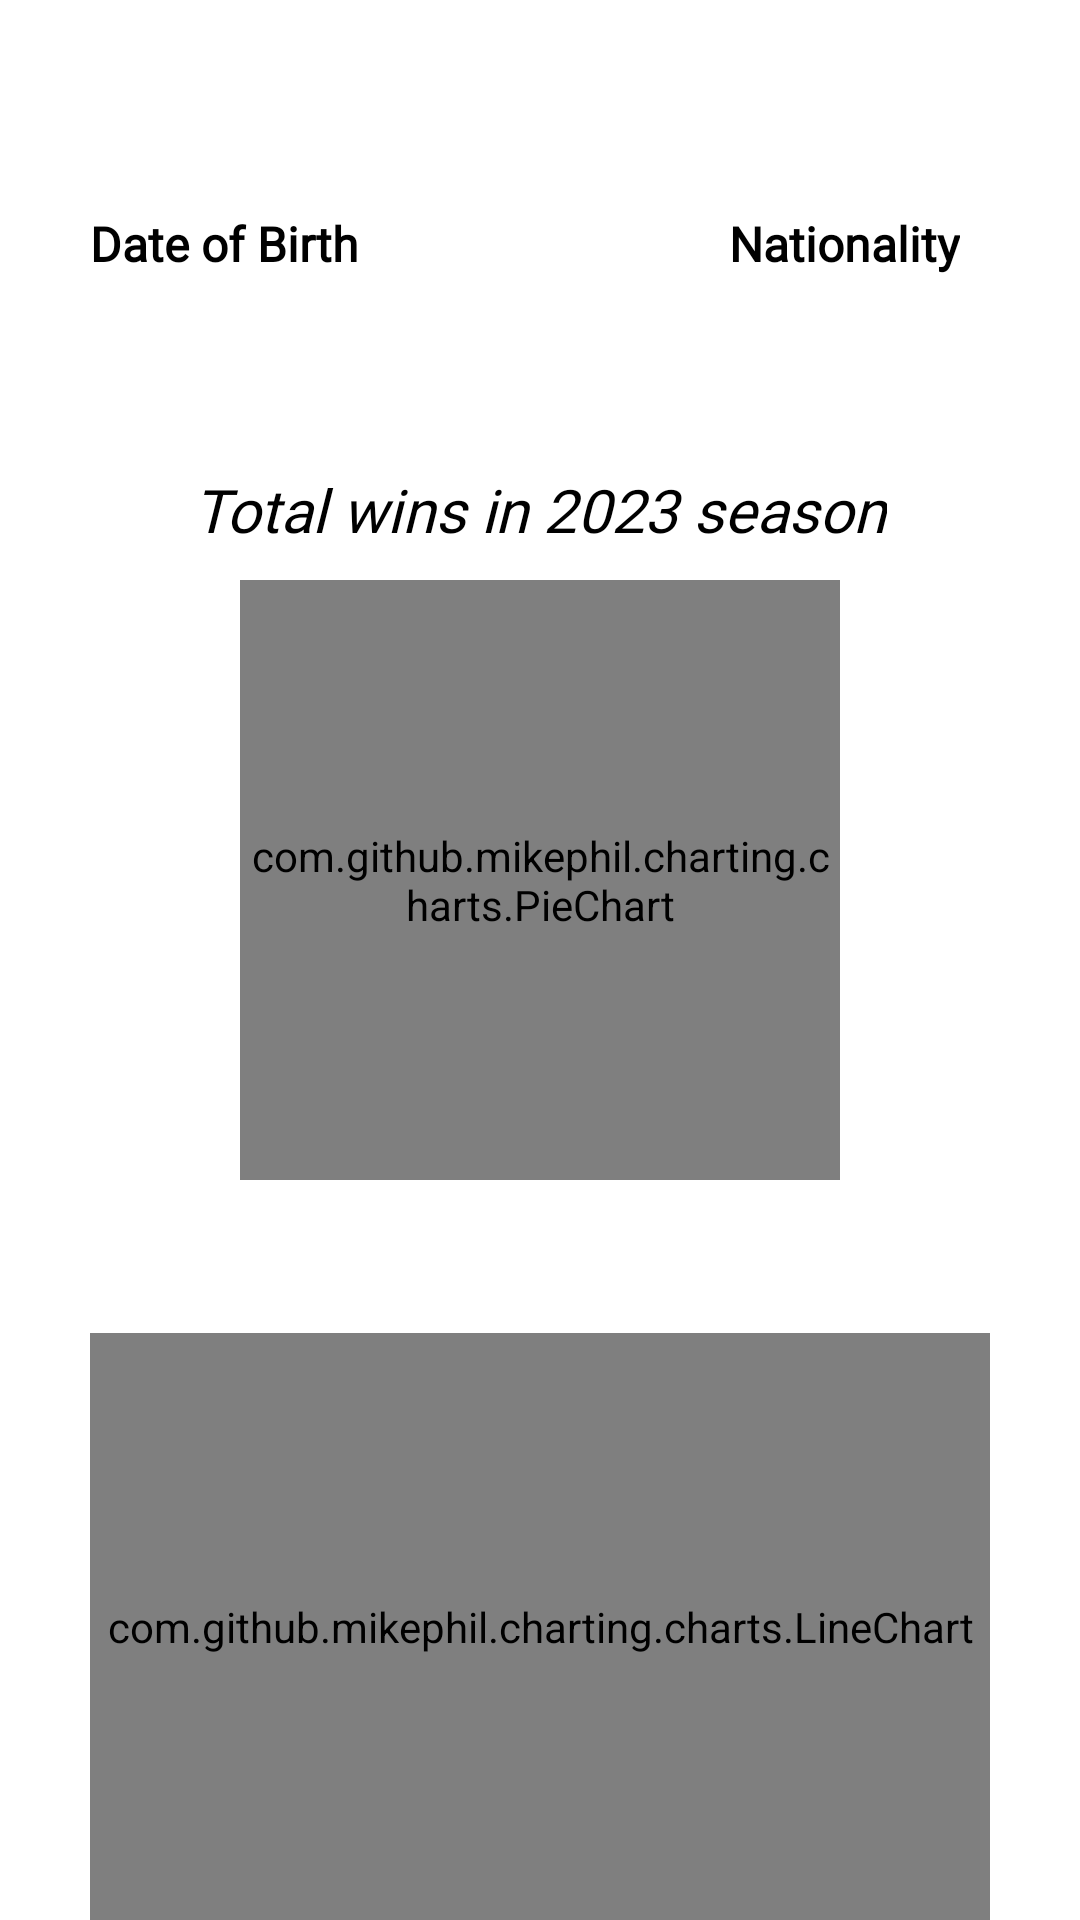

The Android layout XML behind this screen, and the referenced resources:
<!-- AndroidManifest.xml: application theme Theme.Formula1fy -->
<!-- res/layout/modal_view_bottom.xml -->
<?xml version="1.0" encoding="utf-8"?>
<RelativeLayout xmlns:android="http://schemas.android.com/apk/res/android"
    android:layout_width="match_parent"
    android:layout_height="wrap_content"
    xmlns:app="http://schemas.android.com/apk/res-auto">

    <RelativeLayout
        android:id="@+id/mainLayout"
        android:layout_width="match_parent"
        android:layout_height="wrap_content"

        >
        <TextView
            android:id="@+id/driverName"
            android:layout_width="wrap_content"
            android:layout_height="wrap_content"
            android:text=""
            android:layout_marginTop="30dp"
            android:textSize="30sp"
            android:layout_centerInParent="true"
            android:fontFamily="@font/regular"
            android:textColor="@color/black"/>


    </RelativeLayout>

    <TextView
        android:id="@+id/dobtitle"
        android:layout_width="wrap_content"
        android:layout_height="wrap_content"
        android:text="@string/date_of_birth"
        android:layout_below="@id/mainLayout"
        android:layout_marginStart="30dp"
        android:textSize="16sp"
        android:fontFamily="@font/regular"
        android:textStyle="bold"
        android:textColor="@color/black"
        />

    <TextView
        android:id="@+id/driverDOB"
        android:layout_width="wrap_content"
        android:layout_height="wrap_content"
        android:layout_below="@id/dobtitle"
        android:layout_marginStart="30dp"
        android:fontFamily="@font/regular"
        android:text=""
        android:textColor="@color/ferrari_red"
        android:textSize="16sp" />

    <TextView
        android:id="@+id/nationalityTitle"
        android:layout_width="wrap_content"
        android:layout_height="wrap_content"
        android:text="@string/nationality"
        android:layout_below="@id/mainLayout"
        android:layout_alignParentEnd="true"
        android:layout_marginEnd="40dp"
        android:textSize="16sp"
        android:fontFamily="@font/regular"
        android:textStyle="bold"

        android:textColor="@color/black"
        />


    <TextView
        android:id="@+id/driverNation"
        android:layout_width="wrap_content"
        android:layout_height="wrap_content"
        android:layout_below="@id/nationalityTitle"
        android:layout_alignParentEnd="true"
        android:layout_marginEnd="50dp"
        android:layout_marginBottom="40dp"
        android:fontFamily="@font/regular"
        android:text=""
        android:textColor="@color/ferrari_red"
        android:textSize="18sp" />

    <TextView
        android:id="@+id/title"
        android:layout_width="wrap_content"
        android:layout_height="wrap_content"
        android:layout_below="@+id/driverNation"
        android:layout_marginStart="20dp"
        android:fontFamily="@font/regular"
        android:layout_centerHorizontal="true"
        android:text="@string/total_wins_in_2023_season"
        android:textColor="@color/black"
        android:textSize="20sp"
        android:textStyle="italic" />
    
    
    <com.github.mikephil.charting.charts.PieChart
        android:id="@+id/chart"
        android:layout_below="@+id/title"
        android:layout_marginStart="50dp"
        android:layout_marginTop="10dp"
        android:layout_centerHorizontal="true"
        android:layout_width="200dp"
        android:layout_height="200dp"/>


    <TextView
        android:id="@+id/lineChartTitle"
        android:layout_width="wrap_content"
        android:layout_height="wrap_content"
        android:text=""
        android:fontFamily="@font/regular"
        android:textSize="14sp"
        android:textStyle="italic"
        android:textColor="@color/black"
        android:layout_below="@+id/chart"
        android:layout_centerHorizontal="true"
        android:layout_marginTop="20dp"/>

    <com.github.mikephil.charting.charts.LineChart
        android:id="@+id/lineChart"
        android:layout_width="300dp"
        android:layout_height="200dp"
        android:layout_below="@+id/lineChartTitle"
        android:layout_marginTop="12dp"
        android:layout_centerHorizontal="true"/>



</RelativeLayout>
<!-- resources referenced by this layout -->
<resources>
  <color name="black">#FF000000</color>
  <color name="ferrari_red">#FF2800</color>
  <string name="date_of_birth">Date of Birth</string>
  <string name="nationality">Nationality</string>
  <string name="total_wins_in_2023_season">Total wins in 2023 season</string>
  <style name="Theme.Formula1fy" parent="Theme.MaterialComponents.DayNight.NoActionBar">
          
          <item name="colorPrimary">@color/ferrari_red</item>
          <item name="colorPrimaryVariant">@color/purple_700</item>
          <item name="colorOnPrimary">@color/white</item>
          
          <item name="colorSecondary">@color/teal_200</item>
          <item name="colorSecondaryVariant">@color/teal_700</item>
          <item name="colorOnSecondary">@color/black</item>
          
          <item name="android:statusBarColor">@color/bar_color</item>
          
      </style>
  <color name="purple_700">#FF3700B3</color>
  <color name="white">#FFFFFF</color>
  <color name="teal_200">#FF03DAC5</color>
  <color name="teal_700">#FF018786</color>
  <color name="bar_color">#636363</color>
</resources>
